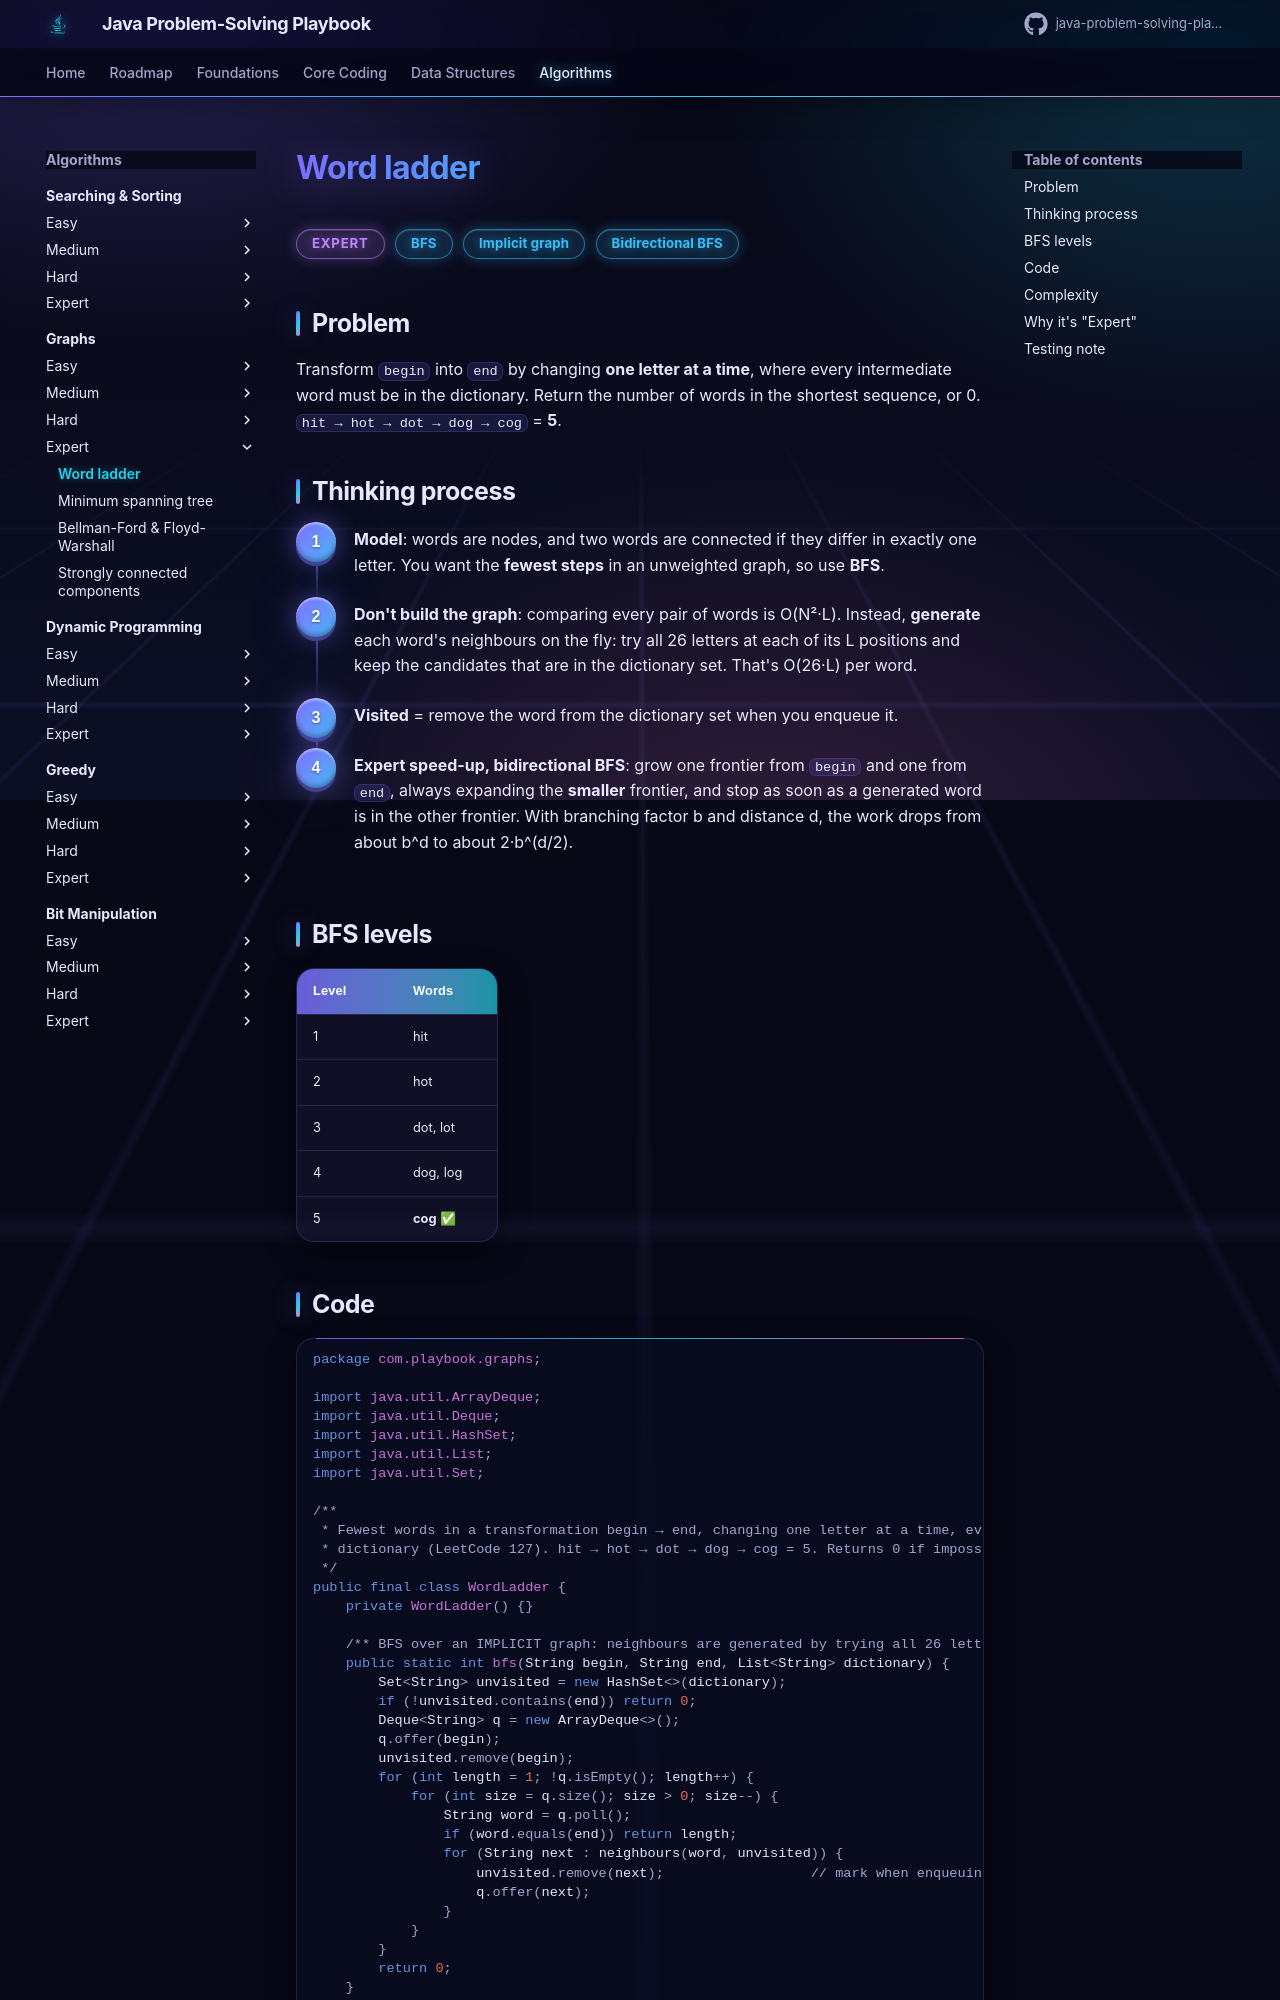

repository: khiruashish/java-problem-solving-playbook · page: 12-graphs/word-ladder/index.html · generator: mkdocs

# Word ladder

<span class="badge expert">Expert</span> <span class="badge tag">BFS</span> <span class="badge tag">Implicit graph</span> <span class="badge tag">Bidirectional BFS</span>

## Problem
Transform `begin` into `end` by changing **one letter at a time**, where every intermediate word must be in the dictionary.
Return the number of words in the shortest sequence, or 0.
`hit → hot → dot → dog → cog` = **5**.
